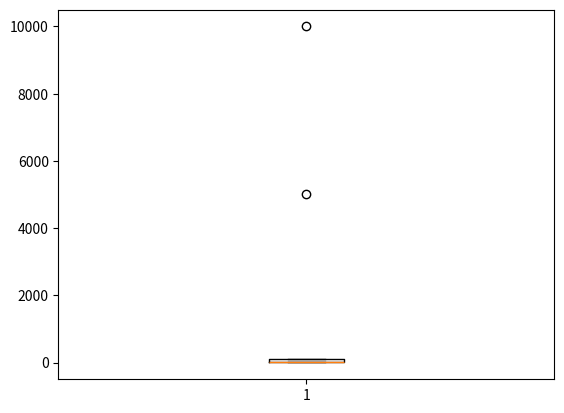

Source code (Python):
# 이상치도 처리해보자!
# outlier: 이상치
# 1. 0으로 처리
# 2. 1,2,3,4,10만 > 10만을 nan으로 바꾼 후 보간법
# 등등 

# 참고 자료
# https://m.blog.naver.com/lingua/221909198917

import numpy as np

aaa = np.array([1,2,3,4,6,7,90,100,5000,10000])
# 데이터의 갯수가 10개로 짝수이다. 홀수일 때의 계산법은 또 다르다.

def outliers(data_out):
    quartile_1, q2, quartile_3 = np.percentile(data_out, [25, 50, 75])      # percentile: 사분위, 어느 지점 / 25: 25% 지점, 50: 50%지점 ...
    print('1사분위(25%지점): ',  quartile_1)
    print('q2(50%지점): ',  q2)
    print('3사분위(75%지점): ',  quartile_3)
    iqr = quartile_3 - quartile_1   # IQR(InterQuartile Range, 사분범위)
    print('iqr: ', iqr)
    lower_bound = quartile_1 - (iqr * 1.5)  # 하계
    upper_bound = quartile_3 + (iqr * 1.5)  # 상계
    print('lower_bound: ', lower_bound)
    print('upper_bound: ', upper_bound)
    return np.where((data_out>upper_bound) | (data_out<lower_bound))    # | : 엔터 위에 있는 키 !

# 1사분위(25%지점):  3.25
# q2(50%지점):  6.5
# 3사분위(75%지점):  97.5
# iqr:  94.25
# lower_bound:  -138.125
# upper_bound:  238.875
# >>> 정상적인 값의 범위가 -138~238 사이라고 평가한다. 즉 5000, 10000은 이상치로 분류한다.
# 평균값을 이용했다면 이런 결과가 나올 수가 없다.

# 왜 1.5를 곱해주나요? # 임의로 해준 것이다.

outlier_loc = outliers(aaa)
print('이상치의 위치: ', outlier_loc)
# 이상치의 위치:  (array([8, 9], dtype=int64),)

# ---------------------------------------------------
# 이상치를 처음에 넣어보자
bbb = np.array([10000, 1,2,3,4,6,7,90,100,5000])
print('bbb 이상치의 위치: ', outliers(bbb))
# 1사분위(25%지점):  3.25
# q2(50%지점):  6.5
# 3사분위(75%지점):  97.5
# iqr:  94.25
# lower_bound:  -138.125
# upper_bound:  238.875
# bbb 이상치의 위치:  (array([0, 9], dtype=int64),)

# 이상치를 중간에 넣어보자
ccc = np.array([1,2,3,4,6, 10000, 7,90,100,5000])
print('ccc 이상치의 위치: ', outliers(ccc))
# 1사분위(25%지점):  3.25
# q2(50%지점):  6.5
# 3사분위(75%지점):  97.5
# iqr:  94.25
# lower_bound:  -138.125
# upper_bound:  238.875
# ccc 이상치의 위치:  (array([5, 9], dtype=int64),)

## >> 이상치의 위치만 바뀔 뿐 계산되는 값이 바뀌지 않는다.

# ---------------------------------------------------
# boxplot 으로 이상치를 시각화해보자!
import matplotlib.pyplot as plt

plt.boxplot(aaa)    # 데이터만 넣어주면 된다.
plt.show()

# 1사분위(25%지점):  3.25 를 박스 하단
# 3사분위(75%지점):  97.5 를 박스 상단으로 하여 그려준다.
